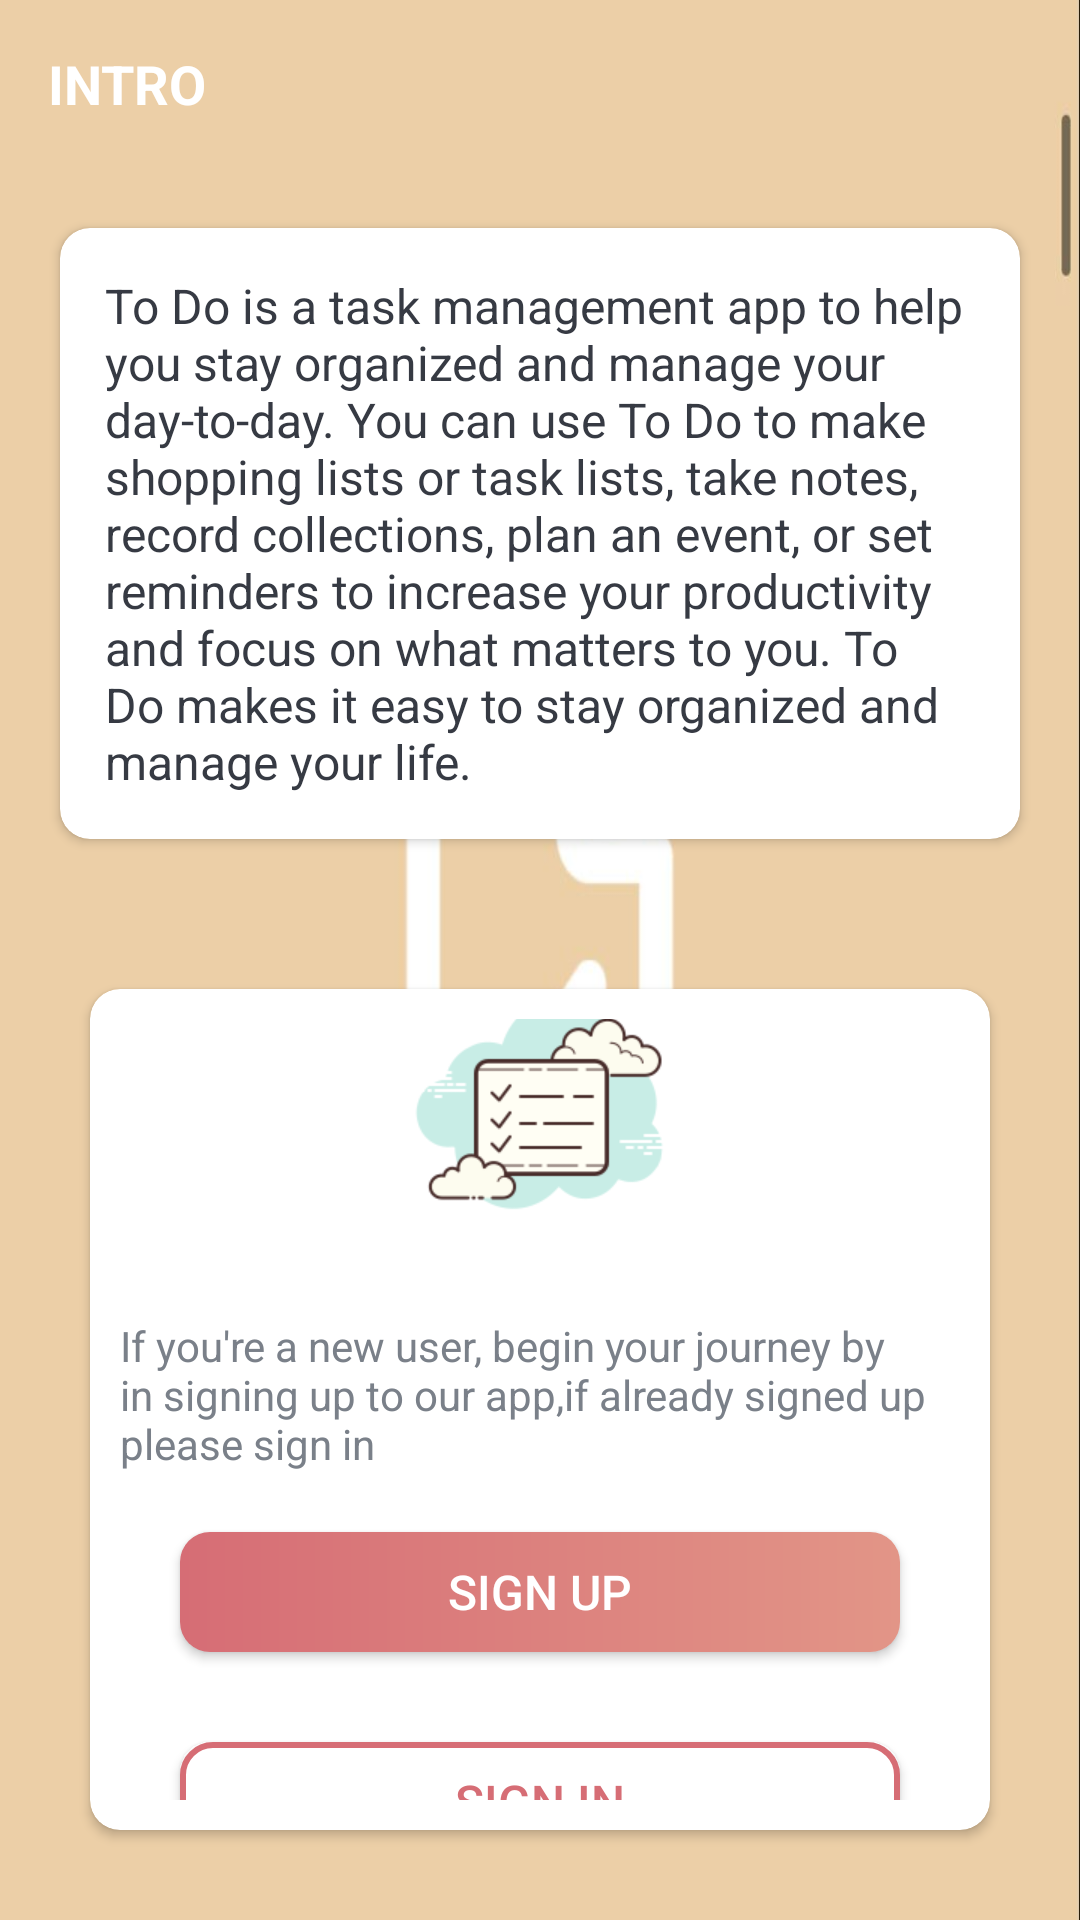

Reconstruct the res/layout file that produces this screen, plus the resources it refers to.
<!-- AndroidManifest.xml: activity theme AppThemeNoActionBar -->
<!-- res/layout/activity_intro.xml -->
<?xml version="1.0" encoding="utf-8"?>
<LinearLayout xmlns:android="http://schemas.android.com/apk/res/android"
    xmlns:app="http://schemas.android.com/apk/res-auto"
    xmlns:tools="http://schemas.android.com/tools"
    android:layout_width="match_parent"
    android:layout_height="match_parent"
    android:orientation="vertical"
    android:background="@drawable/intro_background"
    tools:context=".activities.IntroActivity">

    <androidx.appcompat.widget.Toolbar
        android:id="@+id/toolbar_intro"
        android:layout_width="match_parent"
        android:layout_height="?attr/actionBarSize">

        <TextView
            android:layout_width="match_parent"
            android:layout_height="match_parent"
            android:gravity="center_vertical"
            android:text="INTRO"
            android:textColor="@color/white"
            android:textSize="18sp"
            android:textStyle="bold" />

    </androidx.appcompat.widget.Toolbar>

    <androidx.cardview.widget.CardView
        android:layout_width="match_parent"
        android:layout_height="wrap_content"
        android:padding="15dp"
        android:elevation="10dp"
        android:layout_margin="20dp"
        app:cardCornerRadius="10dp">
        <LinearLayout
            android:layout_width="match_parent"
            android:layout_height="wrap_content"
            android:padding="15dp">
        <TextView
            android:layout_width="match_parent"
            android:layout_height="wrap_content"
            android:textColor="@color/primary_text_color"
            android:textSize="16sp"
            android:text="@string/description"/>
        </LinearLayout>

    </androidx.cardview.widget.CardView>

    <androidx.cardview.widget.CardView
        android:layout_width="match_parent"
        android:layout_height="wrap_content"
        android:elevation="10dp"
        android:layout_margin="30dp"
        app:cardCornerRadius="10dp">

        <LinearLayout
            android:layout_width="match_parent"
            android:layout_height="wrap_content"
            android:gravity="center"
            android:orientation="vertical"
            android:padding="10dp">
            <ImageView
                android:layout_width="100dp"
                android:layout_height="100dp"
                android:src="@drawable/intro_icon"/>

            <TextView
                android:layout_width="match_parent"
                android:layout_height="wrap_content"
                android:layout_marginTop="20dp"
                android:textColor="@color/secondary_text_color"
                android:text="@string/signing"/>

            <Button
                android:id="@+id/btn_intro_sing_up"
                android:layout_width="match_parent"
                android:layout_height="40dp"
                android:layout_margin="20dp"
                android:background="@drawable/signup_btn_background"
                android:text="SIGN UP"
                android:textColor="@color/white"
                android:textSize="16sp"/>
            <Button
                android:id="@+id/btn_intro_sign_in"
                android:layout_width="match_parent"
                android:layout_height="40dp"
                android:layout_marginTop="10dp"
                android:layout_marginStart="20dp"
                android:layout_marginEnd="20dp"
                android:background="@drawable/signin_btn_background"
                android:text="SIGN IN"
                android:textSize="16sp"
               android:textColor="#d66d75"/>


        </LinearLayout>
    </androidx.cardview.widget.CardView>

</LinearLayout>
<!-- resources referenced by this layout -->
<resources>
  <color name="primary_text_color">#363a43</color>
  <color name="secondary_text_color">#7a8089</color>
  <color name="white">#FFFFFFFF</color>
  <!-- drawable intro_background: png bitmap (drawable-v24, 70539 bytes) -->
  <!-- drawable intro_icon: png bitmap (drawable-v24, 10058 bytes) -->
  <!-- drawable signin_btn_background (drawable) -->
  <?xml version="1.0" encoding="utf-8"?>
  <shape xmlns:android="http://schemas.android.com/apk/res/android"
      android:shape="rectangle">
      <stroke android:color="#d66d75" android:width="2dp"/>
      <corners android:radius="10dp"/>
      <solid android:color="@color/white"></solid>
  
  </shape>
  <!-- drawable signup_btn_background (drawable) -->
  <?xml version="1.0" encoding="utf-8"?>
  <shape xmlns:android="http://schemas.android.com/apk/res/android"
      android:shape="rectangle">
      <gradient
          android:angle="360"
          android:startColor="#d66d75"
          android:endColor="#e29587"
          android:type="linear">
  
      </gradient>
      <corners android:radius="10dp"/>
  
  
  </shape>
  <string name="description">To Do is a task management app to help you stay
          organized and manage your day-to-day. You can use
          To Do to make shopping lists or task lists, take notes, record collections,
          plan an event, or set reminders to increase your productivity and focus on what matters to you.
         To Do makes it easy to stay organized and manage your life.</string>
  <string name="signing">If you\'re a new user, begin your journey by in signing up to our app,if already signed up please sign in </string>
  <style name="AppThemeNoActionBar" parent="@style/Theme.AppCompat.Light.NoActionBar">
          <item name="windowActionBar">false</item>
          <item name="windowNoTitle">true</item>
  
      </style>
</resources>
